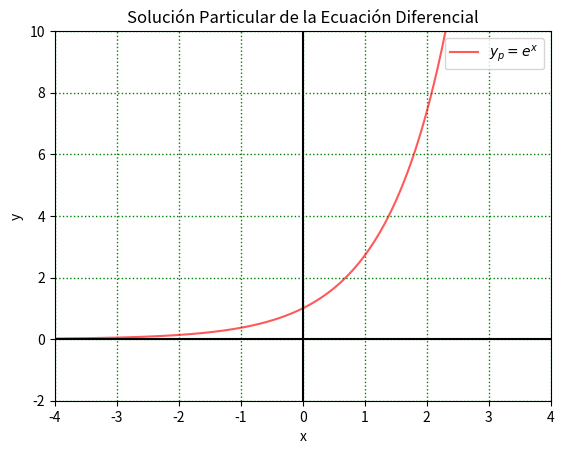

This figure's Python source: (Note: this script raises an exception after producing the figure.)
import numpy as np
import matplotlib.pyplot as plt

# If this is the principal script, follow the next process
if __name__ == "__main__":
    def f(x):
        return np.exp(x)


    x1 = np.arange(-5, 5, 0.001)

    # Plotting Graph
    plt.gca()
    plt.gca().plot(x1, f(x1), color='red', alpha=0.65, label=r'$y_p = e^x$')
    plt.title("Solución Particular de la Ecuación Diferencial")
    plt.xlabel('x')
    plt.ylabel('y')
    plt.axhline(0, 0, color='black')
    plt.axvline(0, 0, color='black')

    # Graph Settings
    plt.grid(color='g', linestyle='dotted', linewidth=1)
    plt.legend()

    plt.xlim(-4, 4)
    plt.ylim(-2, 10)

    # Save as png
    plt.savefig("/home/<user>/Documents/BUAP/5toSemtre/DE/Tareas/Tarea7/graf/exc7.png", dpi=300)

    plt.show()
